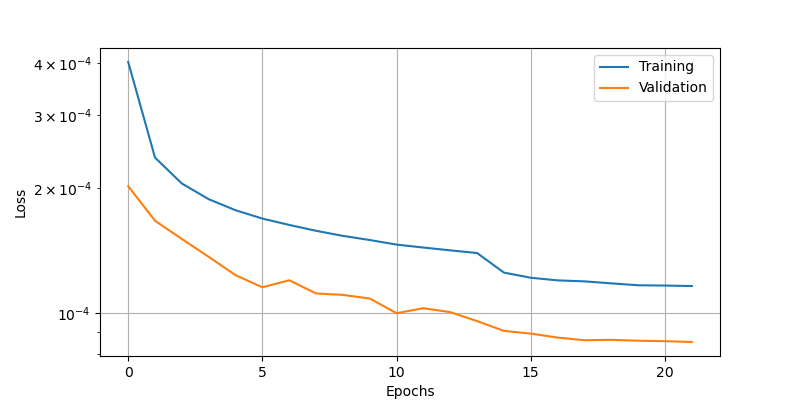

The file beside this chart, header and first rows:
epoch, loss, val_loss
0, 0.0004022, 0.0002022
1, 0.0002368, 0.000167
2, 0.0002052, 0.0001509
3, 0.0001881, 0.0001367
4, 0.000177, 0.0001235
5, 0.000169, 0.0001155
6, 0.0001631, 0.0001201
7, 0.0001579, 0.0001116
8, 0.0001536, 0.0001107
9, 0.0001501, 0.0001085
10, 0.0001463, 0.0001
11, 0.0001439, 0.0001029
12, 0.0001417, 0.0001006
13, 0.0001396, 9.57798765739426e-05
14, 0.0001253, 9.072598913917318e-05
15, 0.0001218, 8.937188249547035e-05
16, 0.00012, 8.742751379031688e-05
17, 0.0001193, 8.614818216301501e-05
18, 0.000118, 8.634513505967334e-05
19, 0.0001168, 8.591068763053045e-05
20, 0.0001166, 8.569086639909074e-05
21, 0.0001163, 8.530796185368672e-05
